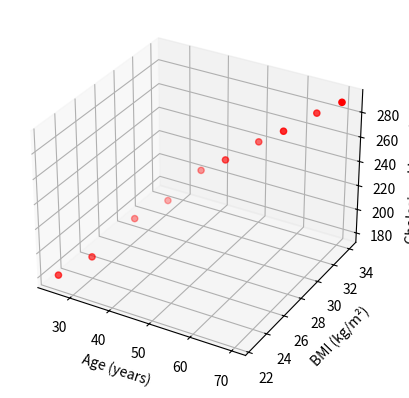

Source code (Python): (Note: this script raises an exception after producing the figure.)
import matplotlib.pyplot as plt
import numpy as np
import pandas as pd

# patient dataset
dataset = {
    'Age (years)': [25, 30, 35, 40, 45, 50, 55, 60, 65, 70],
    'BMI (kg/m²)': [22.5, 24.0, 26.5, 28.0, 29.5, 30.0, 31.5, 32.0, 33.5, 34.0],
    'Cholesterol Level (mg/dL)': [180, 190, 210, 220, 240, 250, 260, 270, 280, 290]
}

train_data = {
    'Age (years)': [25, 35, 45, 55, 65],
    'BMI (kg/m²)': [24.0, 26.5, 29.5, 31.5, 33.5],
    'Cholesterol Level (mg/dL)': [180, 210, 240, 260, 280]
}

test_data = {
    'Age (years)': [30, 40, 50, 60, 70],
    'BMI (kg/m²)': [24.0, 28.0, 30.0, 32.0, 34.0],
    'Cholesterol Level (mg/dL)': [190, 220, 250, 270, 290]
}

# store data in a DataFrame
df = pd.DataFrame(dataset)
df_test = pd.DataFrame(test_data)

##############################################################################
# Plotting dataset
##############################################################################

# plot Age vs BMI vs Cholesterol
fig = plt.figure()
ax = fig.add_subplot(111, projection='3d')
ax.scatter(df['Age (years)'], df['BMI (kg/m²)'], df['Cholesterol Level (mg/dL)'], c='r', marker='o')
ax.set_xlabel('Age (years)')
ax.set_ylabel('BMI (kg/m²)')
ax.set_zlabel('Cholesterol Level (mg/dL)')
plt.savefig('../figures/lin_reg_example/age_vs_bmi_vs_cholesterol.pdf')
plt.close(fig)

# combined plot for Age vs Cholesterol and BMI vs Cholesterol
fig, ax = plt.subplots()
ax.scatter(df['Age (years)'], df['Cholesterol Level (mg/dL)'], c='b', marker='o', label='Age (years)')
ax.scatter(df['BMI (kg/m²)'], df['Cholesterol Level (mg/dL)'], c='g', marker='x', label='BMI (kg/m²)')
ax.grid(True)
ax.set_xlabel('Feature value')
ax.set_ylabel('Cholesterol Level (mg/dL)')
ax.legend()
plt.savefig('../figures/lin_reg_example/age_and_bmi_vs_cholesterol.pdf')
plt.close(fig)

##############################################################################
# Computing the optimal parameters theta* and mean square error
##############################################################################

def lin_reg_opt_params(X, y):
    return np.linalg.inv(X.T @ X) @ X.T @ y

def lin_reg_output(parameters, sample):
    return np.dot(parameters, sample)

# split dataset into training and testing datasets
X_train = np.array([
    [1, 25, 22.5],
    [1, 35, 26.5],
    [1, 45, 29.5],
    [1, 55, 31.5],
    [1, 65, 33.5]
])
y_train = np.array([180, 210, 240, 260, 280])

X_test = np.array([
    [1, 30, 24.0],
    [1, 40, 28.0],
    [1, 50, 30.0],
    [1, 60, 32.0],
    [1, 70, 34.0]
])
y_test = np.array([190, 220, 250, 270, 290])

# optimal parameters
opt_params = lin_reg_opt_params(X_train, y_train)

# mse on training dataset
mse = 0
for k in range(X_train.shape[0]):
    mse += (lin_reg_output(opt_params, X_train[k]) - y_train[k]) ** 2
print("Train MSE:", mse / X_train.shape[0])

# mse on testing dataset
mse = 0
for k in range(X_test.shape[0]):
    mse += (lin_reg_output(opt_params, X_test[k]) - y_test[k]) ** 2
print("Test MSE:", mse / X_test.shape[0])

# predict trian and test
train_preds = [
    opt_params[0] + opt_params[1] * age + opt_params[2] * bmi
    for age, bmi in zip(train_data['Age (years)'], train_data['BMI (kg/m²)'])
]

test_preds = [
    opt_params[0] + opt_params[1] * age + opt_params[2] * bmi
    for age, bmi in zip(test_data['Age (years)'], test_data['BMI (kg/m²)'])
]

# plot model on training set
fig = plt.figure()
ax = fig.add_subplot(111, projection='3d')
ax.plot(train_data['Age (years)'], train_data['BMI (kg/m²)'], np.array(train_preds), c='r', marker='o')
ax.plot(train_data['Age (years)'], train_data['BMI (kg/m²)'], train_data['Cholesterol Level (mg/dL)'], c='b', marker='o')
ax.set_xlabel('Age (years)')
ax.set_ylabel('BMI (kg/m²)')
ax.set_zlabel('Cholesterol Level (mg/dL)')
plt.savefig('../figures/lin_reg_example/model_predicts_train.pdf')
plt.close(fig)

# plot model on testing set
fig = plt.figure()
ax = fig.add_subplot(111, projection='3d')
ax.plot(test_data['Age (years)'], test_data['BMI (kg/m²)'], np.array(test_preds), c='r', marker='o')
ax.plot(test_data['Age (years)'], test_data['BMI (kg/m²)'], test_data['Cholesterol Level (mg/dL)'], c='b', marker='o')
ax.set_xlabel('Age (years)')
ax.set_ylabel('BMI (kg/m²)')
ax.set_zlabel('Cholesterol Level (mg/dL)')
plt.savefig('../figures/lin_reg_example/model_predicts_test.pdf')
plt.close(fig)